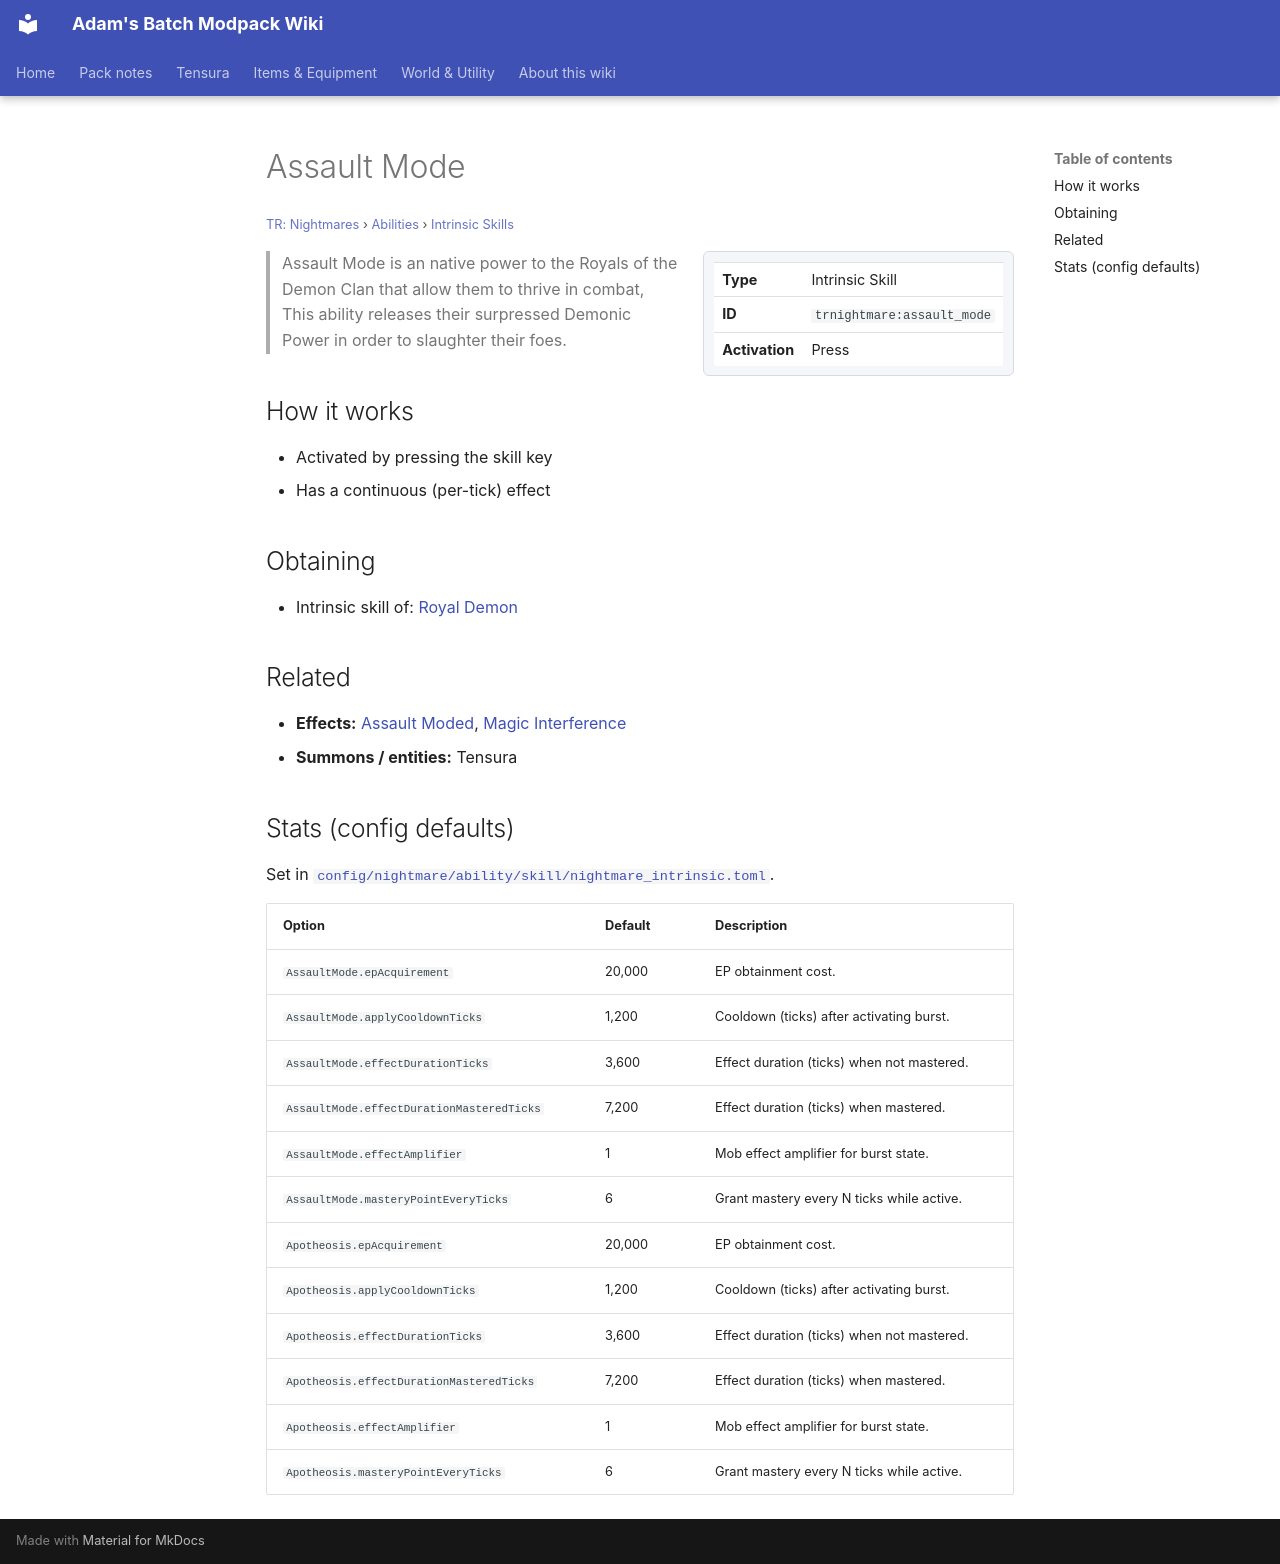

repository: Proteus-Nell/Adams-Batch-MC-Modpack-Wiki · page: tr-nightmares/abilities/intrinsic-skills/assault-mode/index.html · generator: mkdocs

# Assault Mode

<small>[TR: Nightmares](../../index.md) &rsaquo; [Abilities](../index.md) &rsaquo; [Intrinsic Skills](index.md)</small>

<div class="infobox" markdown>

| | |
|---|---|
| **Type** | Intrinsic Skill |
| **ID** | `trnightmare:assault_mode` |
| **Activation** | Press |

</div>

> Assault Mode is an native power to the Royals of the Demon Clan that allow them to thrive in combat, This ability releases their surpressed Demonic Power in order to slaughter their foes.

## How it works

- Activated by pressing the skill key
- Has a continuous (per-tick) effect

## Obtaining

- Intrinsic skill of: [Royal Demon](../../races/royal-demon.md)

## Related

- **Effects:** [Assault Moded](../../effects/assault-moded.md), [Magic Interference](../../../tensura-reincarnated/effects/magic-interference.md)
- **Summons / entities:** Tensura

## Stats (config defaults)

Set in [`config/nightmare/ability/skill/nightmare_intrinsic.toml`](../../configs/config-nightmare-ability-skill-nightmare-intrinsic.md).

| Option | Default | Description |
|---|---|---|
| `AssaultMode.epAcquirement` | 20,000 | EP obtainment cost. |
| `AssaultMode.applyCooldownTicks` | 1,200 | Cooldown (ticks) after activating burst. |
| `AssaultMode.effectDurationTicks` | 3,600 | Effect duration (ticks) when not mastered. |
| `AssaultMode.effectDurationMasteredTicks` | 7,200 | Effect duration (ticks) when mastered. |
| `AssaultMode.effectAmplifier` | 1 | Mob effect amplifier for burst state. |
| `AssaultMode.masteryPointEveryTicks` | 6 | Grant mastery every N ticks while active. |
| `Apotheosis.epAcquirement` | 20,000 | EP obtainment cost. |
| `Apotheosis.applyCooldownTicks` | 1,200 | Cooldown (ticks) after activating burst. |
| `Apotheosis.effectDurationTicks` | 3,600 | Effect duration (ticks) when not mastered. |
| `Apotheosis.effectDurationMasteredTicks` | 7,200 | Effect duration (ticks) when mastered. |
| `Apotheosis.effectAmplifier` | 1 | Mob effect amplifier for burst state. |
| `Apotheosis.masteryPointEveryTicks` | 6 | Grant mastery every N ticks while active. |
